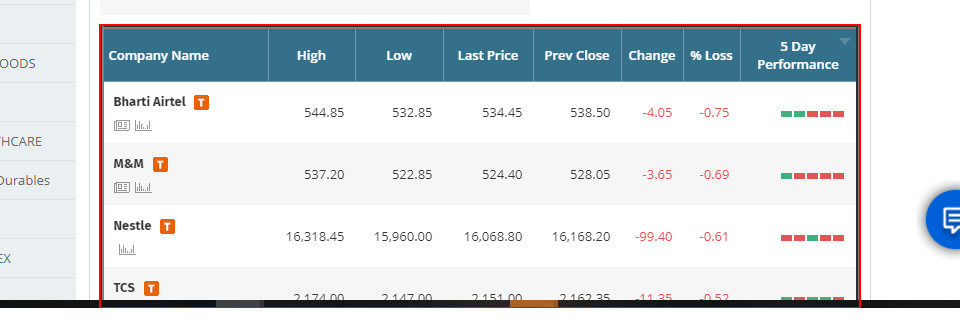
Task: Web Scrapping Using UI Path!
Workflow: OpenBrowser

Step 1 [try]: get-text from the table
